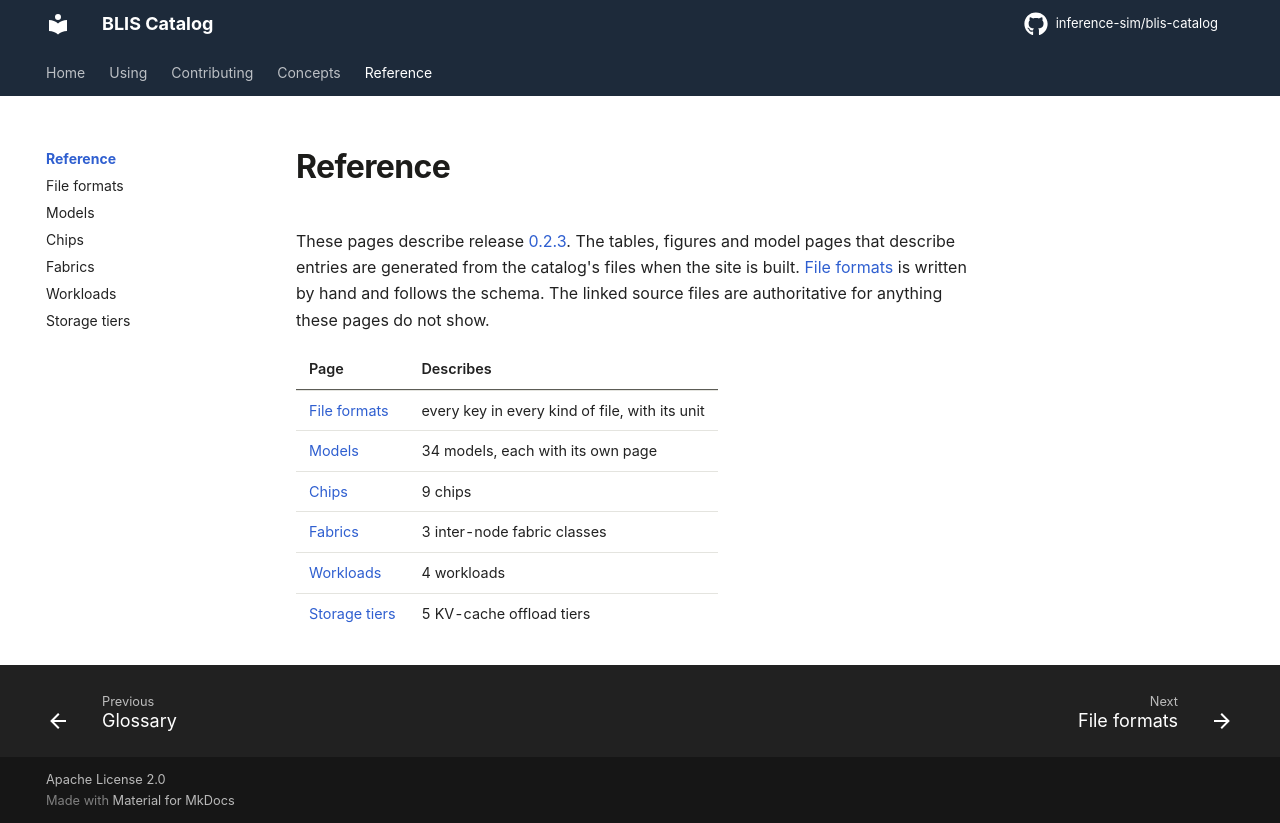

repository: inference-sim/blis-catalog · page: 0.2/reference/index.html · generator: mkdocs

# Reference

These pages describe [[catalog.release]]. The tables, figures and model pages that describe entries are generated from the catalog's files when the site is built. [File formats](formats.md) is written by hand and follows the schema. The linked source files are authoritative for anything these pages do not show.

| Page | Describes |
| :--- | :--- |
| [File formats](formats.md) | every key in every kind of file, with its unit |
| [Models](models/index.md) | [[catalog.count.models]] models, each with its own page |
| [Chips](hardware.md) | [[catalog.count.chips]] chips |
| [Fabrics](networks.md) | [[catalog.count.fabrics]] inter-node fabric classes |
| [Workloads](workloads.md) | [[catalog.count.workloads]] workloads |
| [Storage tiers](storage.md) | [[catalog.count.tiers]] KV-cache offload tiers |
